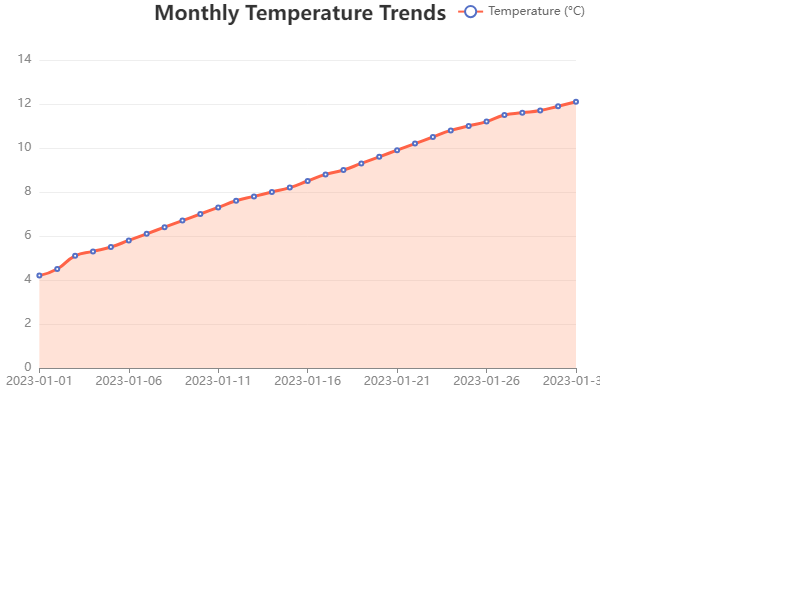

Values plotted in this chart, from the file beside it:
Date, Temperature (°C)
2023-01-01, 4.2
2023-01-02, 4.5
2023-01-03, 5.1
2023-01-04, 5.3
2023-01-05, 5.5
2023-01-06, 5.8
2023-01-07, 6.1
2023-01-08, 6.4
2023-01-09, 6.7
2023-01-10, 7.0
2023-01-11, 7.3
2023-01-12, 7.6
2023-01-13, 7.8
2023-01-14, 8.0
2023-01-15, 8.2
2023-01-16, 8.5
2023-01-17, 8.8
2023-01-18, 9.0
2023-01-19, 9.3
2023-01-20, 9.6
2023-01-21, 9.9
2023-01-22, 10.2
2023-01-23, 10.5
2023-01-24, 10.8
2023-01-25, 11.0
2023-01-26, 11.2
2023-01-27, 11.5
2023-01-28, 11.6
2023-01-29, 11.7
2023-01-30, 11.9
2023-01-31, 12.1
